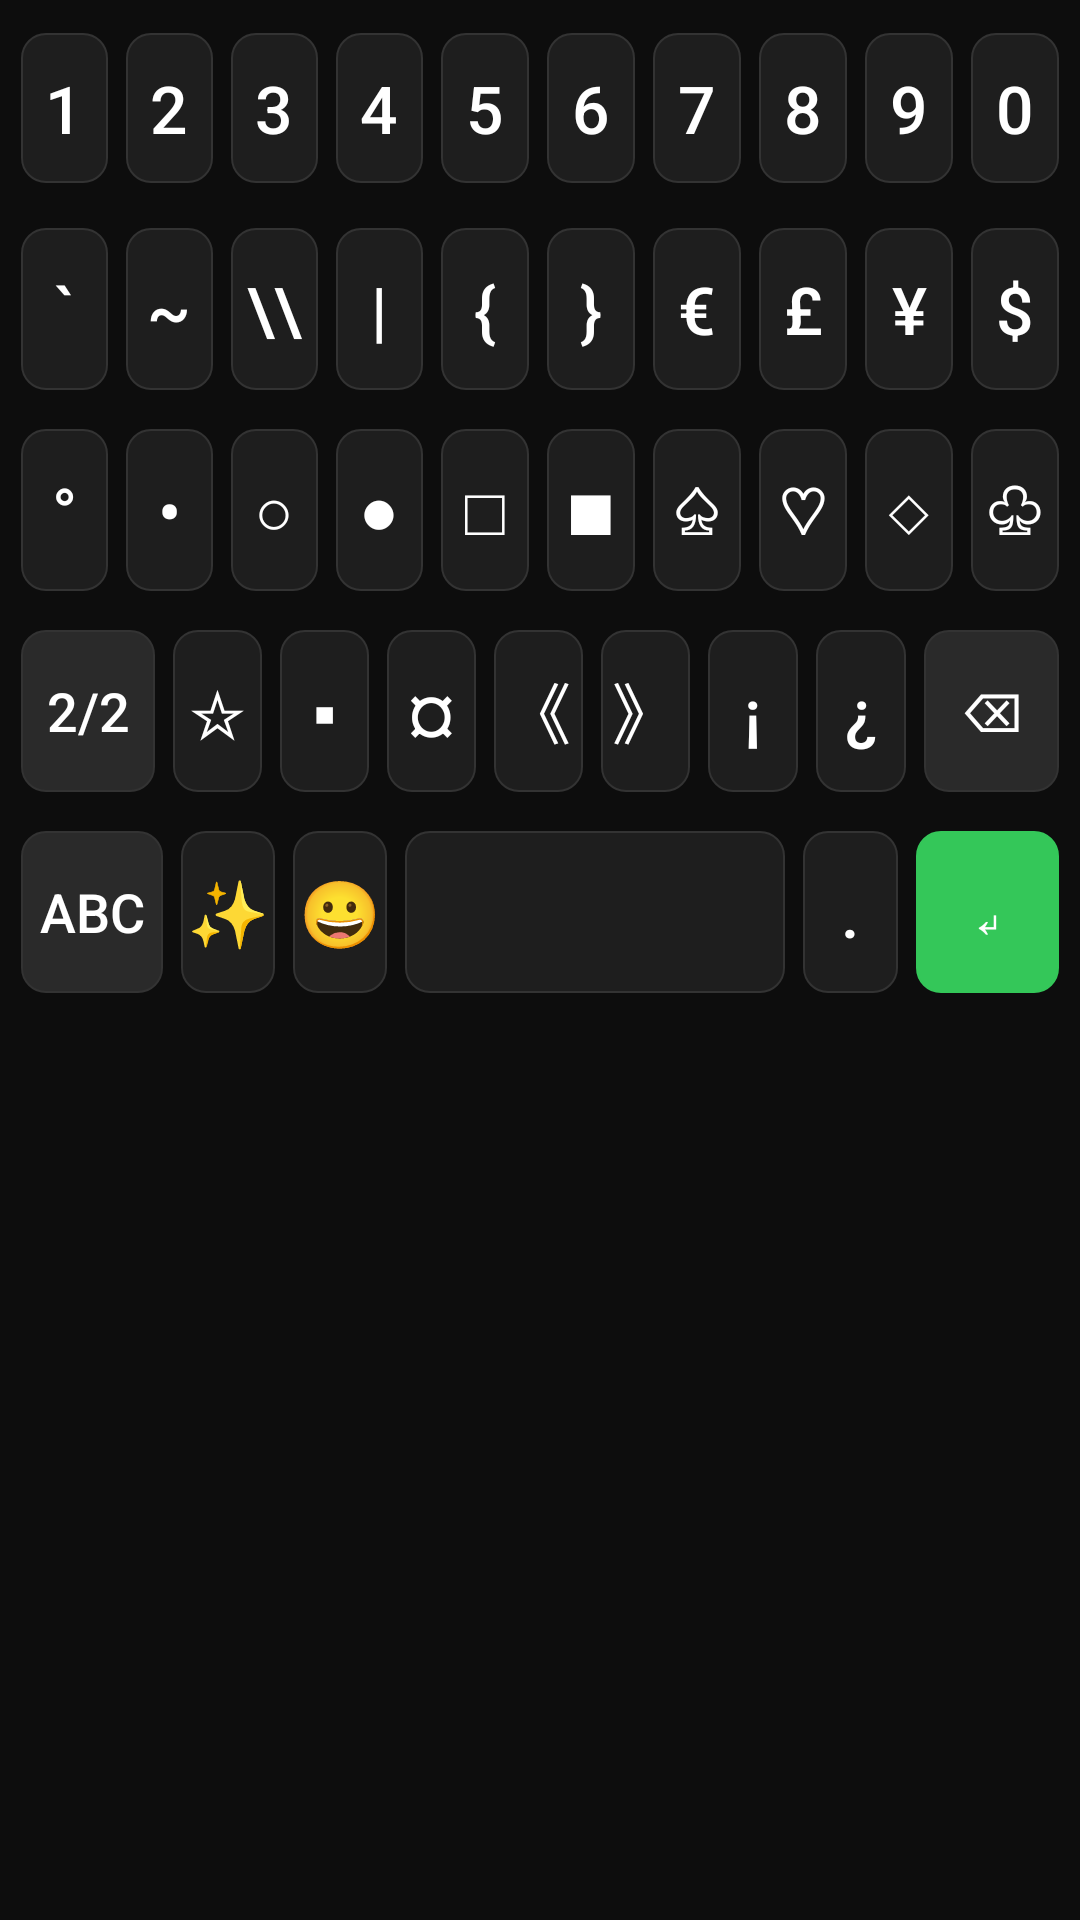

The Android layout XML behind this screen, and the referenced resources:
<!-- AndroidManifest.xml: application theme Theme.AIGujEngKeyboard -->
<!-- res/layout/layout_symbols_page2.xml -->
<?xml version="1.0" encoding="utf-8"?>
<LinearLayout xmlns:android="http://schemas.android.com/apk/res/android"
    android:layout_width="match_parent"
    android:layout_height="wrap_content"
    android:background="@color/keyboard_background"
    android:orientation="vertical"
    android:paddingStart="4dp"
    android:paddingTop="8dp"
    android:paddingEnd="4dp"
    android:paddingBottom="8dp">

    <LinearLayout
        android:layout_width="match_parent"
        android:layout_height="56dp"
        android:layout_marginBottom="9dp"
        android:orientation="horizontal">
        <Button style="@style/KeyboardKey" android:text="1" />
        <Button style="@style/KeyboardKey" android:text="2" />
        <Button style="@style/KeyboardKey" android:text="3" />
        <Button style="@style/KeyboardKey" android:text="4" />
        <Button style="@style/KeyboardKey" android:text="5" />
        <Button style="@style/KeyboardKey" android:text="6" />
        <Button style="@style/KeyboardKey" android:text="7" />
        <Button style="@style/KeyboardKey" android:text="8" />
        <Button style="@style/KeyboardKey" android:text="9" />
        <Button style="@style/KeyboardKey" android:text="0" />
    </LinearLayout>

    <LinearLayout
        android:layout_width="match_parent"
        android:layout_height="60dp"
        android:layout_marginBottom="7dp"
        android:orientation="horizontal">

        <Button style="@style/KeyboardKey" android:text="`" />

        <Button style="@style/KeyboardKey" android:text="~" />
        <Button style="@style/KeyboardKey" android:text="\\" />
        <Button style="@style/KeyboardKey" android:text="|" />
        <Button style="@style/KeyboardKey" android:text="{" />
        <Button style="@style/KeyboardKey" android:text="}" />
        <Button style="@style/KeyboardKey" android:text="€" />
        <Button style="@style/KeyboardKey" android:text="£" />
        <Button style="@style/KeyboardKey" android:text="¥" />
        <Button style="@style/KeyboardKey" android:text="$" />
    </LinearLayout>

    <LinearLayout
        android:layout_width="match_parent"
        android:layout_height="60dp"
        android:layout_marginBottom="7dp"
        android:orientation="horizontal">
        <Button style="@style/KeyboardKey" android:text="°" />
        <Button style="@style/KeyboardKey" android:text="•" />
        <Button style="@style/KeyboardKey" android:text="○" />
        <Button style="@style/KeyboardKey" android:text="●" />
        <Button style="@style/KeyboardKey" android:text="□" />
        <Button style="@style/KeyboardKey" android:text="■" />
        <Button style="@style/KeyboardKey" android:text="♤" />
        <Button style="@style/KeyboardKey" android:text="♡" />
        <Button style="@style/KeyboardKey" android:text="◇" />
        <Button style="@style/KeyboardKey" android:text="♧" />
    </LinearLayout>

    <LinearLayout
        android:layout_width="match_parent"
        android:layout_height="60dp"
        android:layout_marginBottom="7dp"
        android:orientation="horizontal">
        
        <Button style="@style/KeyboardSpecialKey" android:text="2/2" android:layout_weight="1.5"/>
        
        <Button style="@style/KeyboardKey" android:text="☆" />
        <Button style="@style/KeyboardKey" android:text="▪" />
        <Button style="@style/KeyboardKey" android:text="¤" />
        <Button style="@style/KeyboardKey" android:text="《" />
        <Button style="@style/KeyboardKey" android:text="》" />
        <Button style="@style/KeyboardKey" android:text="¡" />
        <Button style="@style/KeyboardKey" android:text="¿" />
        
        <Button style="@style/KeyboardSpecialKey" android:text="⌫" android:layout_weight="1.5"/>
    </LinearLayout>

    <LinearLayout
        android:layout_width="match_parent"
        android:layout_height="60dp"
        android:orientation="horizontal">
        <Button style="@style/KeyboardSpecialKey" android:layout_weight="1.5" android:text="ABC" />
        
        <Button style="@style/KeyboardKey" android:layout_weight="1" android:text="✨" />
        
        <Button style="@style/KeyboardKey" android:layout_weight="1" android:text="😀" />
        <Button style="@style/KeyboardKey" android:layout_weight="4" android:text=" " />
        <Button style="@style/KeyboardKey" android:layout_weight="1" android:text="." />
        <Button style="@style/KeyboardSpecialKey" android:layout_weight="1.5" android:backgroundTint="@color/accent_green" android:text="↵" android:textColor="@color/white" />
    </LinearLayout>
</LinearLayout>
<!-- resources referenced by this layout -->
<resources>
  <color name="accent_green">#34C759</color>
  <color name="keyboard_background">#0D0D0D</color>
  <color name="white">#FFFFFFFF</color>
  <style name="KeyboardKey">
          <item name="android:layout_width">0dp</item>
          <item name="android:layout_height">match_parent</item>
          <item name="android:layout_weight">1</item>
          <item name="android:layout_margin">3dp</item>
          <item name="android:background">@drawable/key_selector</item>
          <item name="android:textColor">@color/text_primary</item>
          <item name="android:textSize">22sp</item>
          <item name="android:textAllCaps">false</item>
          <item name="android:fontFamily">sans-serif-medium</item>
          <item name="android:gravity">center</item>
          <item name="android:stateListAnimator">@null</item>
          <item name="android:elevation">0dp</item>
          <item name="android:minHeight">56dp</item>
      </style>
  <style name="KeyboardSpecialKey" parent="KeyboardKey">
          <item name="android:textSize">18sp</item>
          <item name="android:background">@drawable/key_special_selector</item>
          <item name="android:textColor">@color/text_primary</item>
      </style>
  <style name="Theme.AIGujEngKeyboard" parent="Theme.MaterialComponents.DayNight.NoActionBar">
          <item name="colorPrimary">@color/accent_blue</item>
          <item name="colorSecondary">@color/accent_green</item>
          <item name="android:statusBarColor">@color/keyboard_background</item>
          <item name="android:navigationBarColor">@color/keyboard_background</item>
      </style>
  <!-- drawable key_selector (drawable) -->
  <?xml version="1.0" encoding="utf-8"?>
  <selector xmlns:android="http://schemas.android.com/apk/res/android">
      
      <item android:state_pressed="true">
          <shape android:shape="rectangle">
              <solid android:color="@color/key_pressed"/>
              <corners android:radius="8dp"/>
              <stroke android:width="0.5dp" android:color="@color/key_border"/>
          </shape>
      </item>
      
      <item>
          <shape android:shape="rectangle">
              <solid android:color="@color/key_background"/>
              <corners android:radius="8dp"/>
              <stroke android:width="0.5dp" android:color="@color/key_border"/>
          </shape>
      </item>
  </selector>
  <color name="text_primary">#FFFFFF</color>
  <!-- drawable key_special_selector (drawable) -->
  <?xml version="1.0" encoding="utf-8"?>
  <selector xmlns:android="http://schemas.android.com/apk/res/android">
      
      <item android:state_pressed="true">
          <shape android:shape="rectangle">
              <solid android:color="@color/key_pressed"/>
              <corners android:radius="8dp"/>
              <stroke android:width="0.5dp" android:color="@color/key_border"/>
          </shape>
      </item>
      
      <item>
          <shape android:shape="rectangle">
              <solid android:color="@color/key_background_special"/>
              <corners android:radius="8dp"/>
              <stroke android:width="0.5dp" android:color="@color/key_border"/>
          </shape>
      </item>
  </selector>
  <color name="accent_blue">#007AFF</color>
  <color name="key_pressed">#3D3D3D</color>
  <color name="key_border">#333333</color>
  <color name="key_background">#1E1E1E</color>
  <color name="key_background_special">#2A2A2A</color>
</resources>
